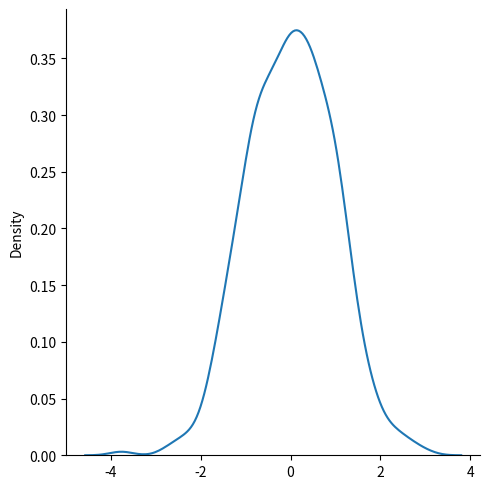

Reproduce this figure in Python. (Note: this script raises an exception after producing the figure.)
import seaborn as sns
from numpy import random
import matplotlib.pyplot as plt

# Visualization of Normal Distribution
sns.displot(random.normal(size=1000), kind="kde")
plt.savefig('distribution/Normal_Distribution.png')

# Visualization of Binomial Distribution
sns.displot(random.binomial(n=10, p=0.5, size=1000), kind="kde")
plt.savefig('distribution/Binomial_Distribution.png')

# Visualization of Poisson Distribution
sns.displot(random.poisson(lam=2, size=1000))
plt.savefig('distribution/Poisson_Distribution.png')

# Visualization of Uniform Distribution
sns.displot(random.uniform(size=1000), kind="kde")
plt.savefig('distribution/Uniform_Distribution.png')

# Visualization of Logistic Distribution
sns.displot(random.logistic(size=1000), kind="kde")
plt.savefig('distribution/Logistic_Distribution.png')

# Visualization of Multinomial Distribution
sns.displot(random.multinomial(n=6, pvals=[1/6, 1/6, 1/6, 1/6, 1/6, 1/6], size=1000), kind="kde")
plt.savefig('distribution/Multinomial_Distribution.png')

# Visualization of Exponential Distribution
sns.displot(random.exponential(size=1000), kind="kde")
plt.savefig('distribution/Exponential_Distribution.png')

# Visualization of Chi Square Distribution
sns.displot(random.chisquare(df=1, size=1000), kind="kde")
plt.savefig('distribution/Chi_Square_Distribution.png')

# Visualization of Rayleigh Distribution
sns.displot(random.rayleigh(size=1000), kind="kde")
plt.savefig('distribution/Rayleigh_Distribution.png')

# Visualization of Pareto Distribution
sns.displot(random.pareto(a=2, size=1000), kind="kde")
plt.savefig('distribution/Pareto_Distribution.png')

# Visualization of Zipf Distribution
zipf = random.zipf(a=2, size=1000)
sns.displot(zipf[zipf < 10], kind="kde")
plt.savefig('distribution/Zipf_Distribution.png')
